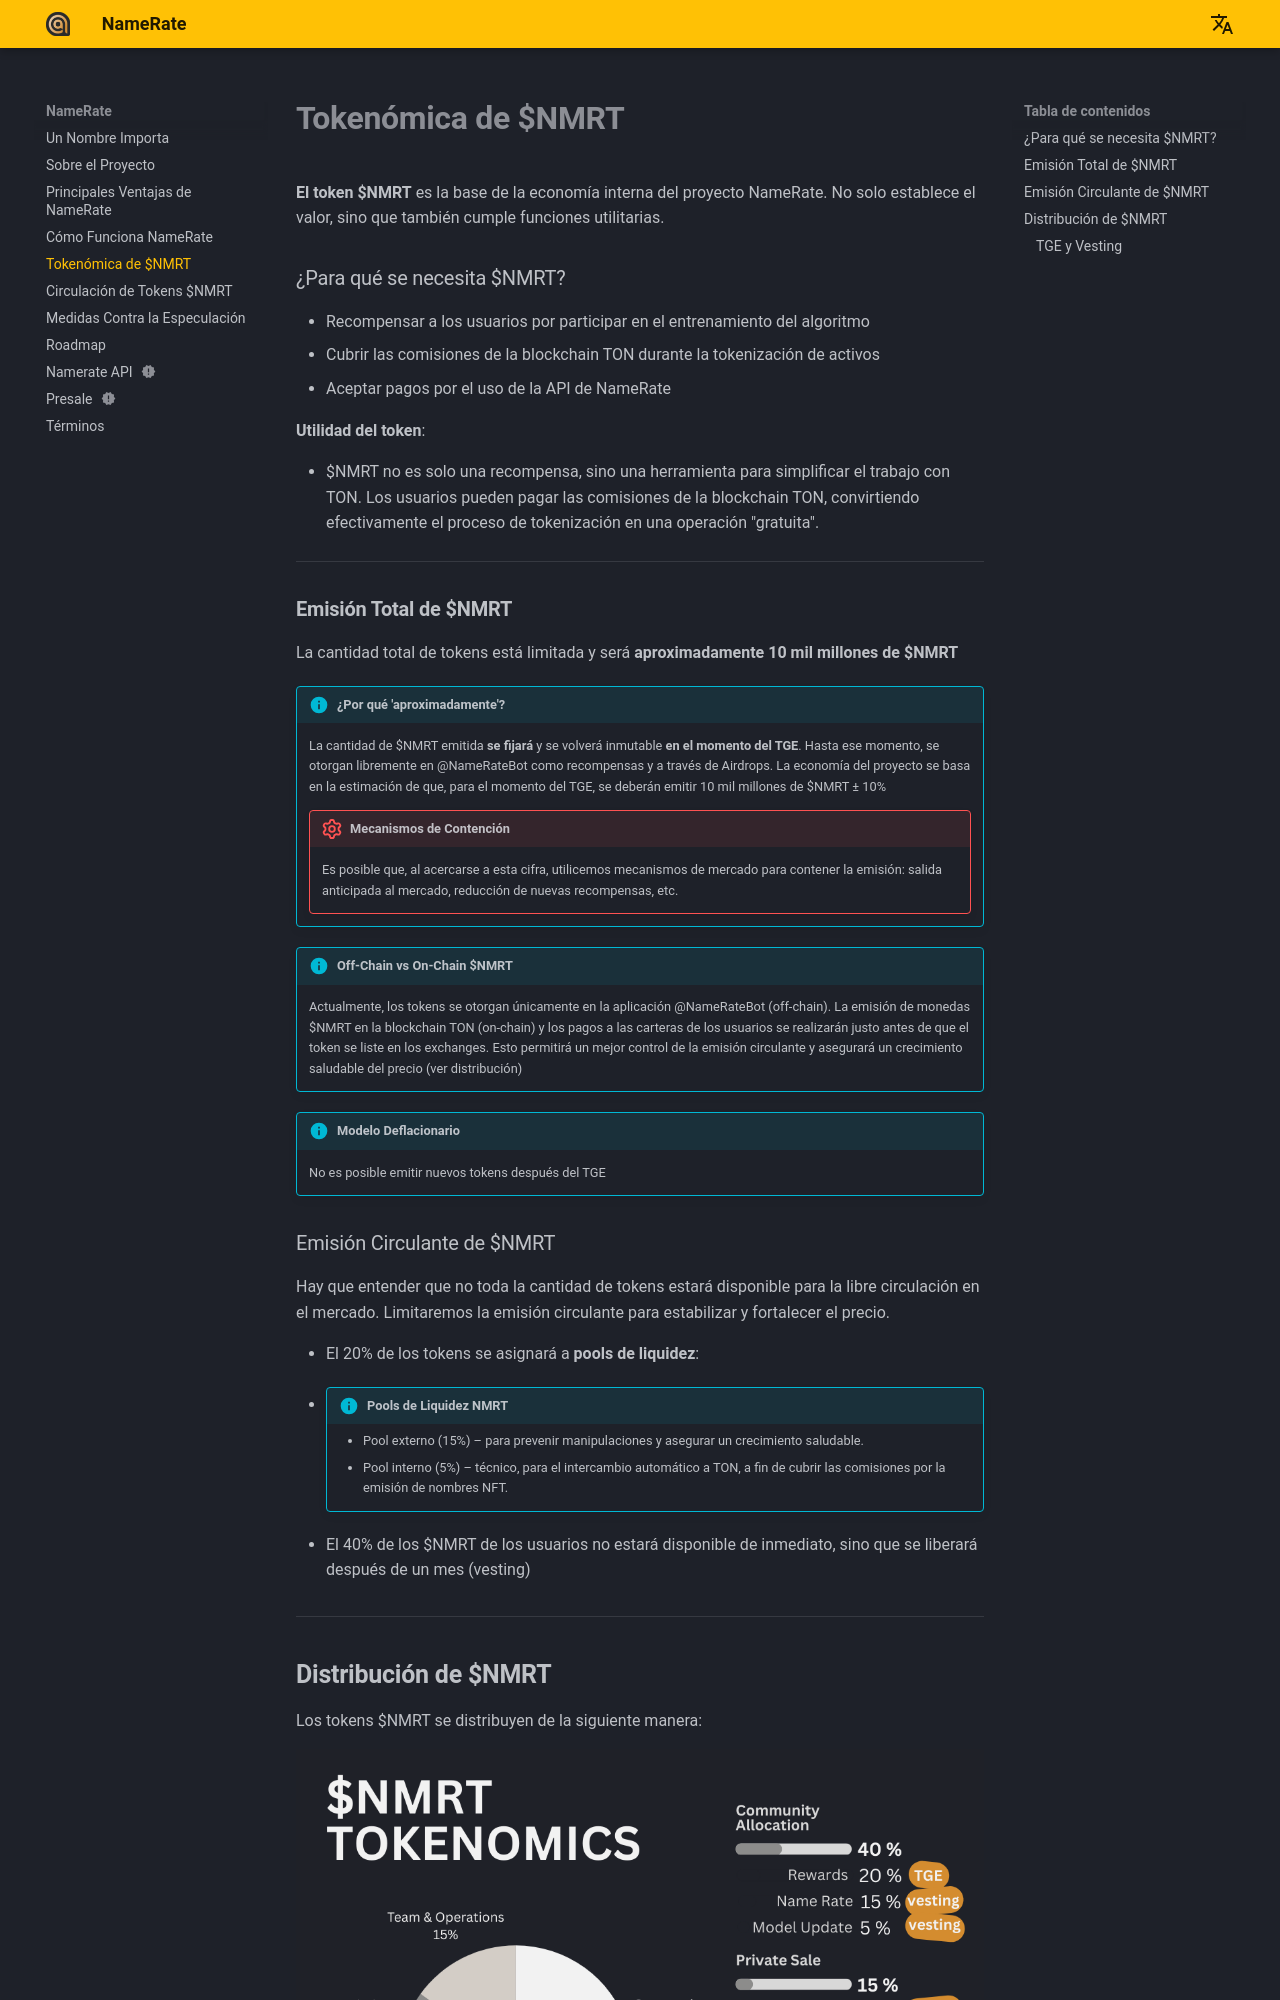

repository: NameRate/namerate · page: es/tokenomics/index.html · generator: mkdocs

# **Tokenómica de $NMRT**

**El token $NMRT** es la base de la economía interna del proyecto NameRate. No solo establece el valor, sino que también cumple funciones utilitarias.

### ¿Para qué se necesita $NMRT?

- Recompensar a los usuarios por participar en el entrenamiento del algoritmo
- Cubrir las comisiones de la blockchain TON durante la tokenización de activos
- Aceptar pagos por el uso de la API de NameRate

**Utilidad del token**:

- $NMRT no es solo una recompensa, sino una herramienta para simplificar el trabajo con TON. Los usuarios pueden pagar las comisiones de la blockchain TON, convirtiendo efectivamente el proceso de tokenización en una operación "gratuita".

------

### **Emisión Total de $NMRT**

La cantidad total de tokens está limitada y será **aproximadamente** **10 mil millones de $NMRT**

!!! info "¿Por qué 'aproximadamente'?"
    La cantidad de $NMRT emitida **se fijará** y se volverá inmutable **en el momento del TGE**. Hasta ese momento, se otorgan libremente en @NameRateBot como recompensas y a través de Airdrops. La economía del proyecto se basa en la estimación de que, para el momento del TGE, se deberán emitir 10 mil millones de $NMRT ± 10%
    !!! failure "Mecanismos de Contención"    
        Es posible que, al acercarse a esta cifra, utilicemos mecanismos de mercado para contener la emisión: salida anticipada al mercado, reducción de nuevas recompensas, etc.

!!! info "Off-Chain vs On-Chain $NMRT"
    Actualmente, los tokens se otorgan únicamente en la aplicación @NameRateBot (off-chain). La emisión de monedas $NMRT en la blockchain TON (on-chain) y los pagos a las carteras de los usuarios se realizarán justo antes de que el token se liste en los exchanges. Esto permitirá un mejor control de la emisión circulante y asegurará un crecimiento saludable del precio (ver distribución)

!!! info "Modelo Deflacionario"
    No es posible emitir nuevos tokens después del TGE

### Emisión Circulante de $NMRT

Hay que entender que no toda la cantidad de tokens estará disponible para la libre circulación en el mercado. Limitaremos la emisión circulante para estabilizar y fortalecer el precio.

 - El 20% de los tokens se asignará a **pools de liquidez**:
  * !!! info "Pools de Liquidez NMRT"
      * Pool externo (15%) – para prevenir manipulaciones y asegurar un crecimiento saludable.
      * Pool interno (5%) – técnico, para el intercambio automático a TON, a fin de cubrir las comisiones por la emisión de nombres NFT.

 - El 40% de los $NMRT de los usuarios no estará disponible de inmediato, sino que se liberará después de un mes (vesting)

------
